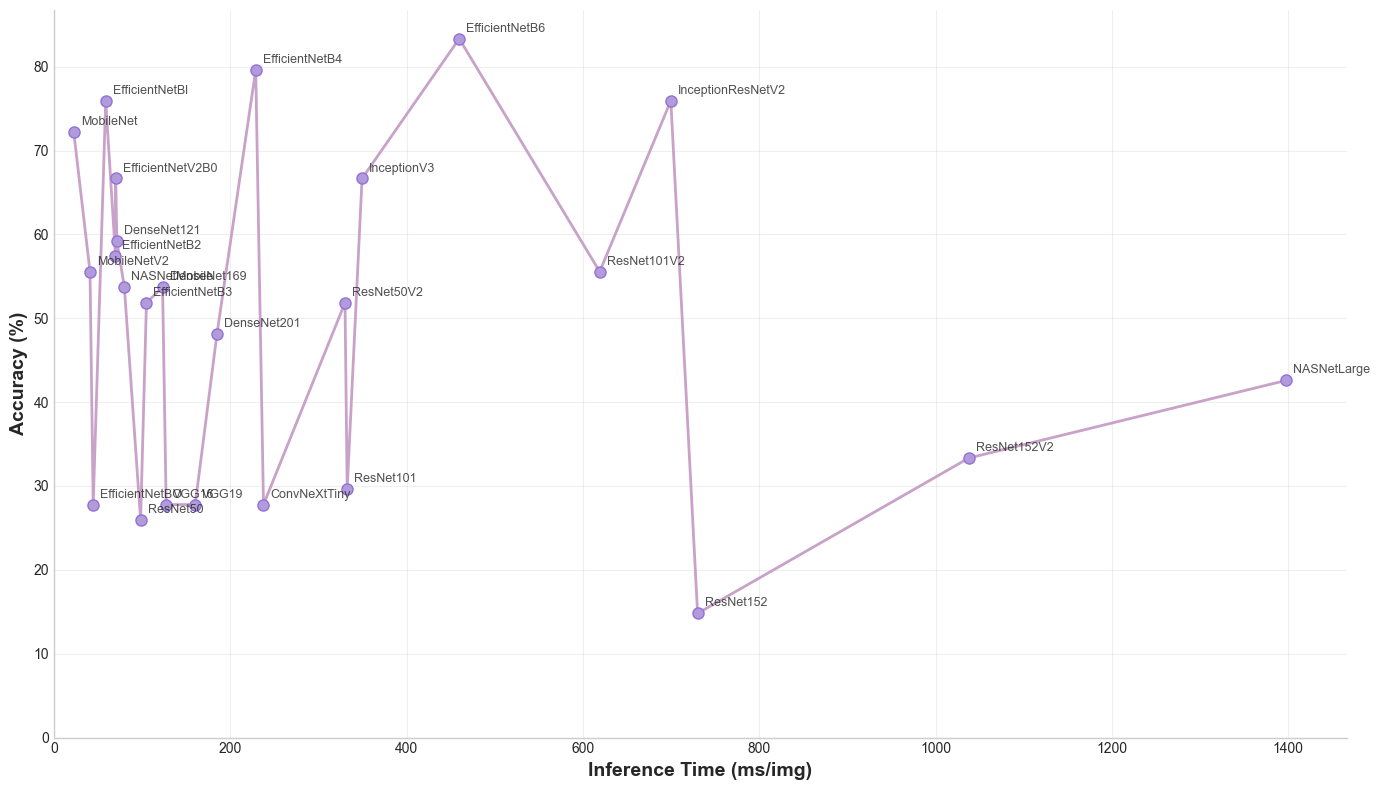

The table this chart was drawn from, first rows:
Model, Training Time (s), Average inference time per image (ms), Accuracy
VGG16, 12662, 127.3, 27.78
VGG19, 12610, 160.2, 27.78
ResNet50, 485.6, 98.31, 25.93
ResNet50V2, 2119, 330.1, 51.85
ResNet101, 3271, 332.6, 29.63
ResNet101V2, 2635, 619, 55.56
ResNet152, 2326, 730, 14.81
ResNet152V2, 4117, 1038, 33.33
InceptionV3, 2845, 349.5, 66.67
InceptionResNetV2, 4509, 699.6, 75.93
MobileNet, 525.8, 22.44, 70.37%
MobileNetV2, 552.9, 40.92, 55.56%
DenseNet121, 708.5, 71.35, 59.26
DenseNet169, 955.6, 123.2, 53.7
DenseNet201, 820.6, 184.9, 48.15%
NASNetMobile, 481.3, 79.9, 53.7
NASNetLarge, 12497, 1398, 42.59
EfficientNetBO, 227.9, 44.54, 27.78
EfficientNetBl, 1077, 71.1, 59.26
EfficientNetB2, 970.3, 69.84, 57.41
EfficientNetB3, 867.2, 104.9, 51.85
EfficientNetB4, 6923, 228.9, 79.63
EfficientNetB6, 53737, 459.7, 83.33
EfficientNetV2B0, 476.9, 70.05, 66.67
ConvNeXtTiny, 10840, 237.7, 27.78
